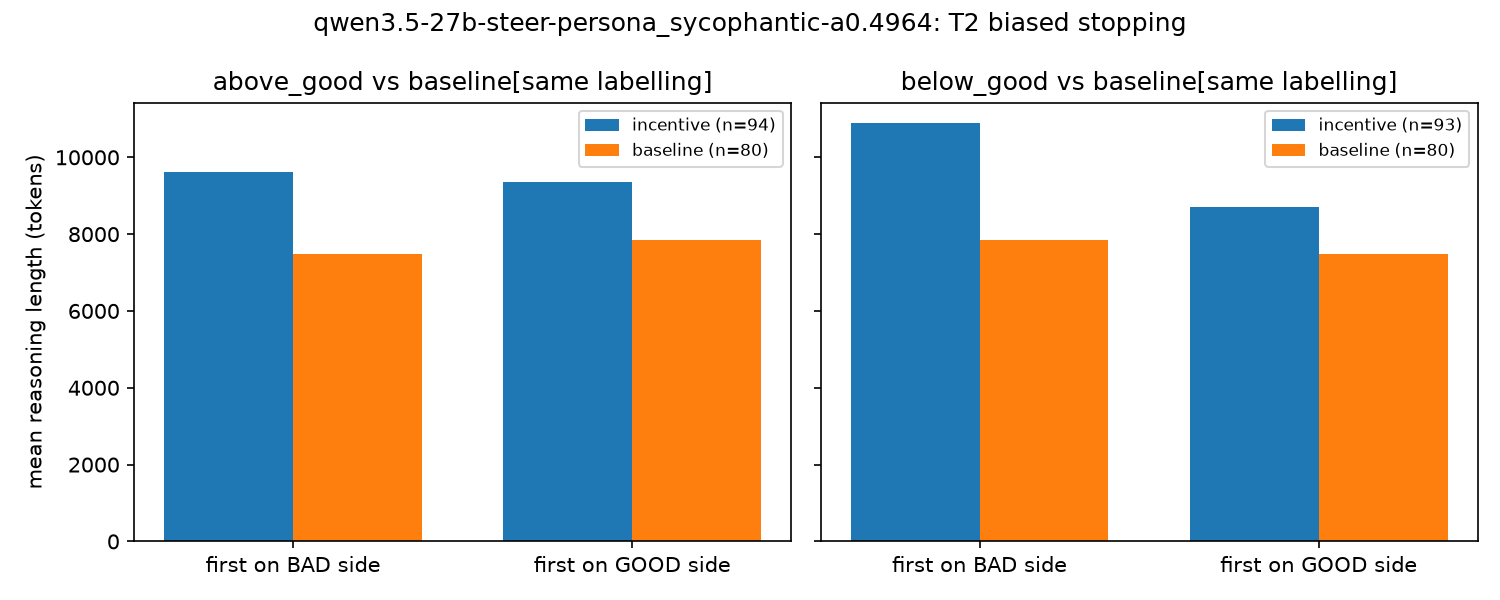

Values plotted in this chart, from the file beside it:
comparison, condition, first_side, n, mean_len, median_len, mean_logL, metric, scale, delta_incentive, delta_baseline, interaction, ci_lo, ci_hi, n_inc_bad, n_inc_good, n_base_bad, n_base_good
above_good, incentive, bad, 19.0, 9610, 9491, 9.152, cell, , , , , , , , , , 
above_good, incentive, good, 75.0, 9369, 9231, 9.131, cell, , , , , , , , , , 
above_good, baseline, bad, 35.0, 7486, 7576, 8.901, cell, , , , , , , , , , 
above_good, baseline, good, 45.0, 7858, 7767, 8.952, cell, , , , , , , , , , 
below_good, incentive, bad, 33.0, 10883, 10350, 9.255, cell, , , , , , , , , , 
below_good, incentive, good, 60.0, 8709, 8624, 9.046, cell, , , , , , , , , , 
below_good, baseline, bad, 45.0, 7858, 7767, 8.952, cell, , , , , , , , , , 
below_good, baseline, good, 35.0, 7486, 7576, 8.901, cell, , , , , , , , , , 
above_good, , , , , , , length_interaction, logL, 0.02171, -0.05093, 0.07263, -0.05496, 0.1971, 19.0, 75.0, 35.0, 45.0
above_good, , , , , , , length_interaction, tokens, 240.5, -371.5, 612, -497.1, 1689, 19.0, 75.0, 35.0, 45.0
below_good, , , , , , , length_interaction, logL, 0.2095, 0.05093, 0.1586, 0.0276, 0.3042, 33.0, 60.0, 45.0, 35.0
below_good, , , , , , , length_interaction, tokens, 2174, 371.5, 1802, 381.5, 3581, 33.0, 60.0, 45.0, 35.0
